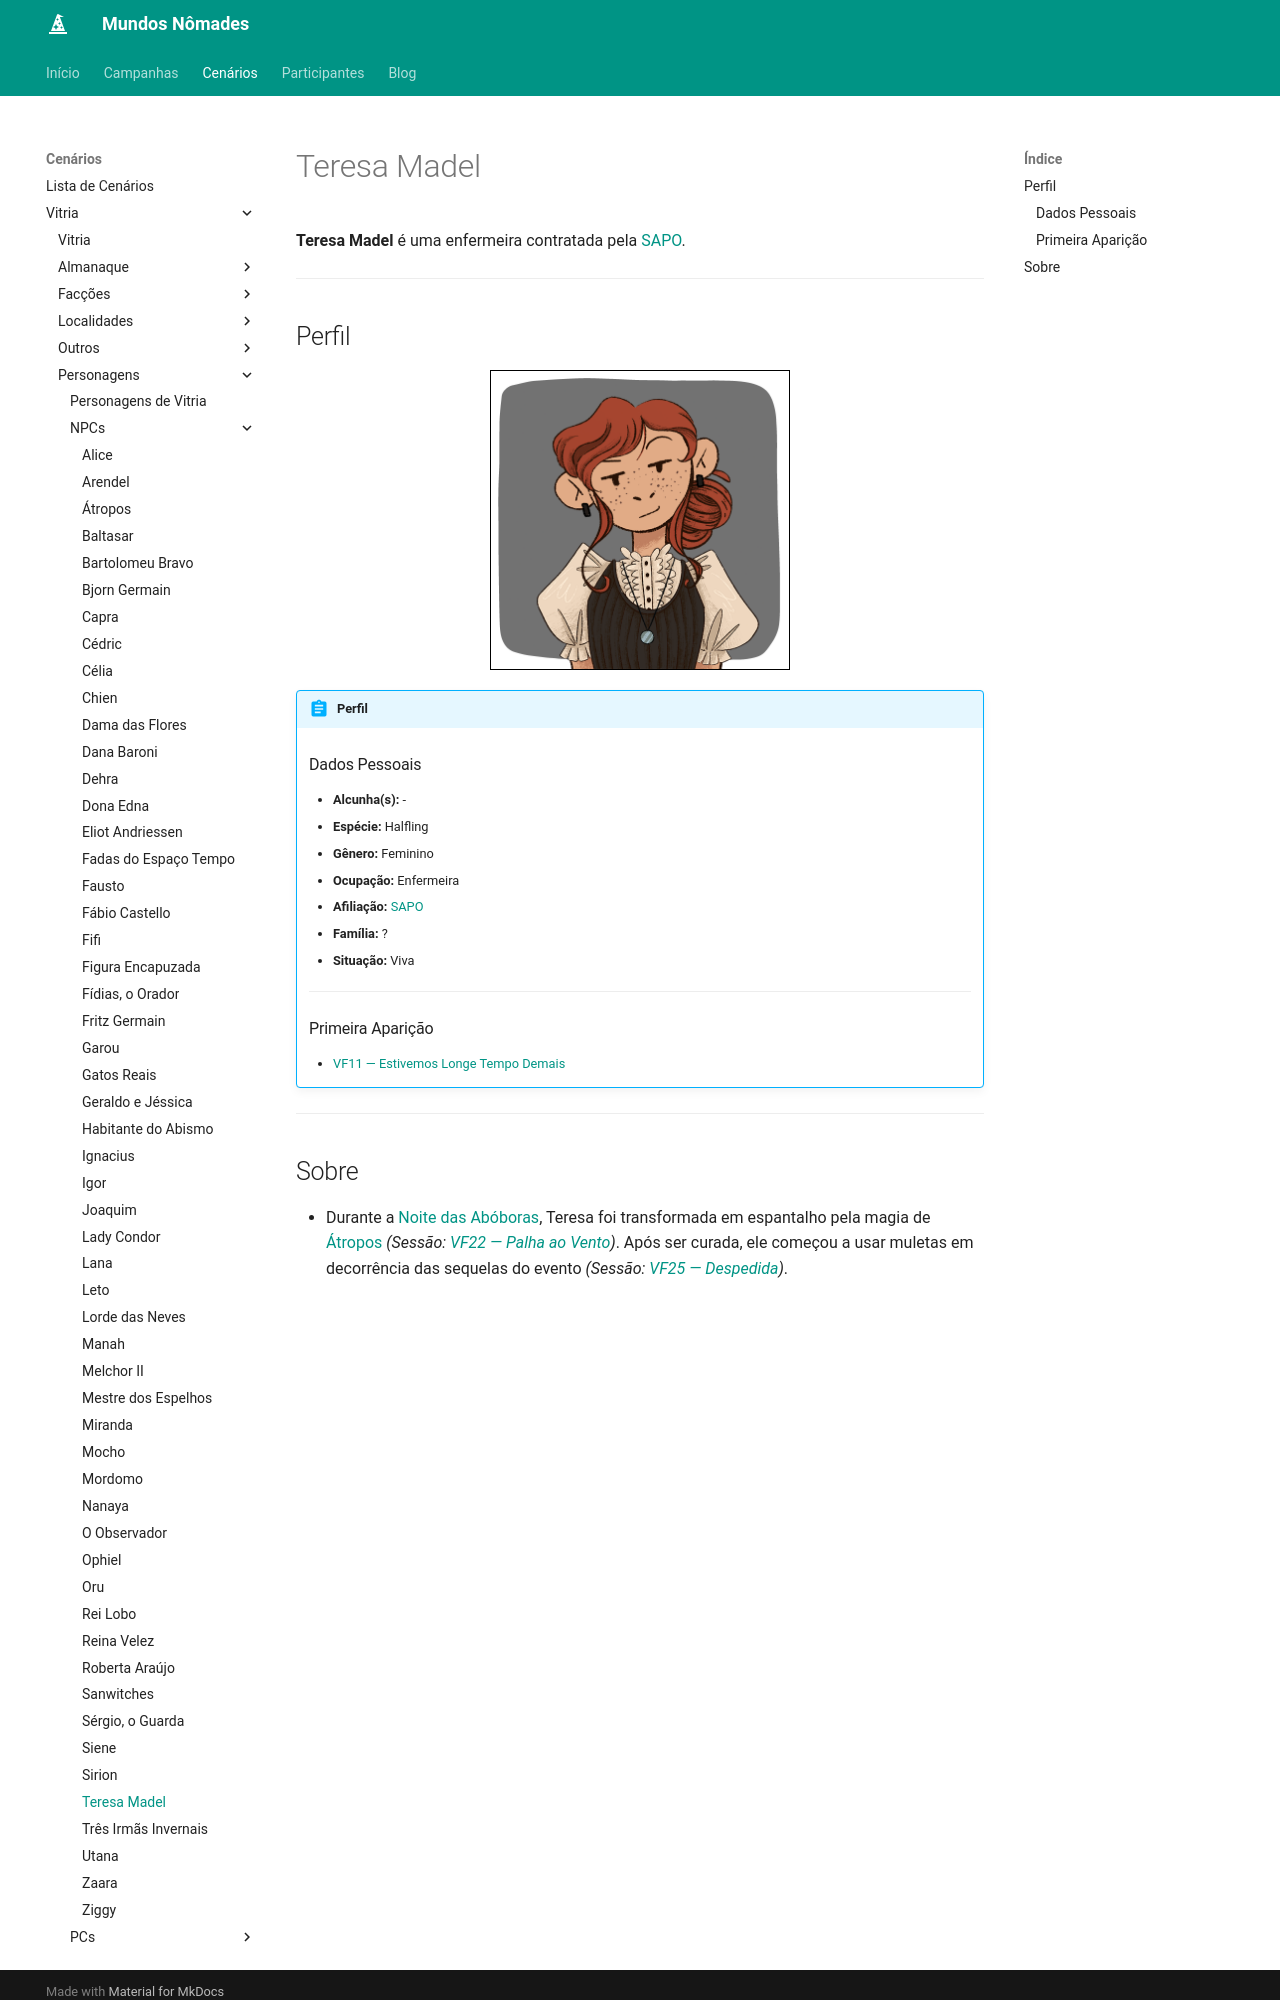

repository: Henrique42/MundosNomades · page: Cenários/Vitria/Personagens/NPCs/Teresa Madel/index.html · generator: mkdocs

**Teresa Madel** é uma enfermeira contratada pela [[SAPO]].

---

## Perfil

<figure align="center">
	<img src="/MundosNomades/img/Vitria/NPCs/SAPO - Teresa.png" width="300" height="300" style="border: 1px solid black;" alt="Teresa Madel">
</figure>

!!! abstract "Perfil"
	### Dados Pessoais
	- **Alcunha(s):** -
	- **Espécie:** Halfling
	- **Gênero:** Feminino
	- **Ocupação:** Enfermeira
	- **Afiliação:** [[SAPO]]
	- **Família:** ?
	- **Situação:** Viva
	---
	### Primeira Aparição
	- [[VF11 ― Estivemos Longe Tempo Demais]]

---
